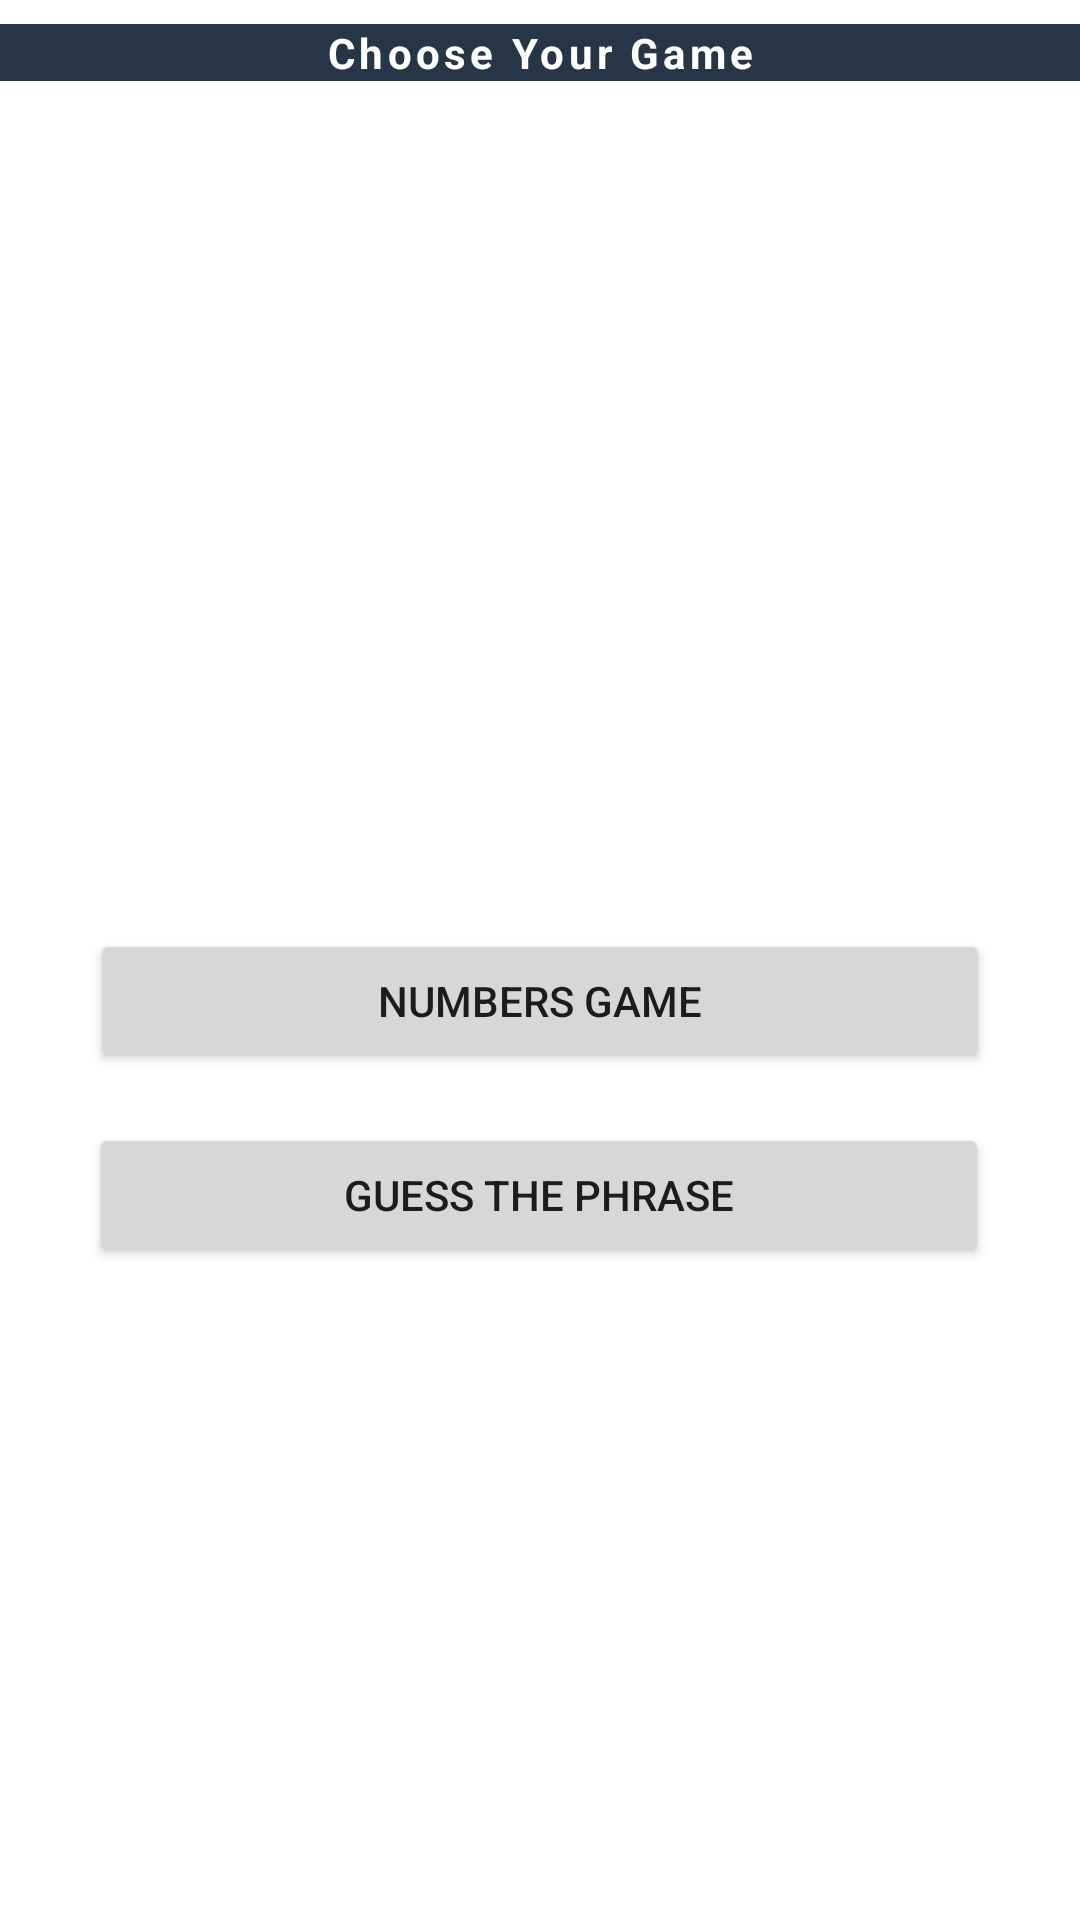

The Android layout XML behind this screen, and the referenced resources:
<!-- AndroidManifest.xml: application theme Theme.2In1App -->
<!-- res/layout/activity_main.xml -->
<?xml version="1.0" encoding="utf-8"?>
<androidx.constraintlayout.widget.ConstraintLayout
    xmlns:android="http://schemas.android.com/apk/res/android"
    xmlns:app="http://schemas.android.com/apk/res-auto"
    xmlns:tools="http://schemas.android.com/tools"
    android:layout_width="match_parent"
    android:layout_height="match_parent"
    tools:context=".MainActivity"
    android:id="@+id/main_constraintLayout">

    <TextView
        android:id="@+id/prompt_textView"
        android:layout_width="match_parent"
        android:layout_height="wrap_content"
        android:layout_marginTop="8dp"
        android:text="Choose Your Game"
        android:textAlignment="center"
        android:letterSpacing=".1"
        android:textColor="@color/white"
        android:background="@color/darker_blue"
        android:textStyle="bold"
        app:layout_constraintEnd_toEndOf="parent"
        app:layout_constraintStart_toStartOf="parent"
        app:layout_constraintTop_toTopOf="parent" />

    <Button
        android:id="@+id/numberGame_button"
        android:layout_width="300dp"
        android:layout_height="wrap_content"
        android:text="Numbers Game"
        app:layout_constraintBottom_toBottomOf="parent"
        app:layout_constraintLeft_toLeftOf="parent"
        app:layout_constraintRight_toRightOf="parent"
        app:layout_constraintTop_toBottomOf="@+id/prompt_textView" />

    <Button
        android:id="@+id/phrase_button"
        android:layout_width="300dp"
        android:layout_height="wrap_content"
        android:text="Guess the Phrase"
        app:layout_constraintBottom_toBottomOf="parent"
        app:layout_constraintHorizontal_bias="0.495"
        app:layout_constraintLeft_toLeftOf="parent"
        app:layout_constraintRight_toRightOf="parent"
        app:layout_constraintTop_toBottomOf="@+id/numberGame_button"
        app:layout_constraintVertical_bias="0.071" />

</androidx.constraintlayout.widget.ConstraintLayout>
<!-- resources referenced by this layout -->
<resources>
  <color name="darker_blue">#263646</color>
  <color name="white">#FFFFFFFF</color>
  <style name="Theme.2In1App" parent="Theme.MaterialComponents.DayNight.DarkActionBar">
          
          <item name="colorPrimary">@color/light_blue</item>
          <item name="colorPrimaryVariant">@color/darker_blue</item>
          <item name="colorOnPrimary">@color/white</item>
          
          <item name="colorSecondary">@color/darker_blue</item>
          <item name="colorSecondaryVariant">@color/dark_blue</item>
          <item name="colorOnSecondary">@color/black</item>
          
          <item name="android:statusBarColor" tools:targetApi="l">?attr/colorPrimaryVariant</item>
          
      </style>
  <color name="light_blue">#38BAEB</color>
  <color name="dark_blue">#374F67</color>
  <color name="black">#FF000000</color>
</resources>
